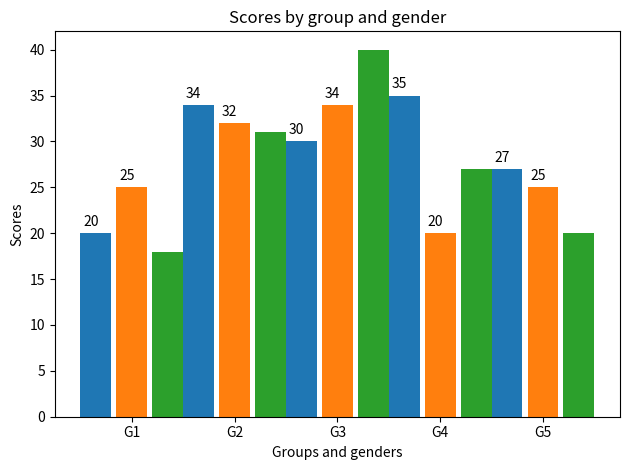

Python code for this plot: (Note: this script raises an exception after producing the figure.)
#!/Users/<user>/anaconda3/bin/python3
"""
=============================
Grouped bar chart with labels
=============================

This example shows a how to create a grouped bar chart and how to annotate
bars with labels.


[redacted]
+ Added code to make the comparison between three gender groups:
	- Men (default group)
	- Women (another default group)
	- Others (new group)
"""

import matplotlib
import matplotlib.pyplot as plt
import numpy as np


labels = ['G1', 'G2', 'G3', 'G4', 'G5']
men_means = [20, 34, 30, 35, 27]
women_means = [25, 32, 34, 20, 25]
# [redacted]
other_means = [18, 31, 40, 27, 20]

x = np.arange(len(labels))  # the label locations
width = 0.35  # the width of the bars

plt.gca()
"""
[redacted]
	Center point of each bar per group, G_i, for number of populations:
	+ 2: x - width/2, x + width/2
	+ 3: x - width, x, x + width
	+ 4: x - width
"""
fig, ax = plt.subplots()
"""
	rects1 = ax.bar(x - width/2, men_means, width, label='Men')
	rects2 = ax.bar(x + width/2, women_means, width, label='Women')
	
	From https://matplotlib.org/3.1.1/api/_as_gen/matplotlib.pyplot.bar.html,
		default width is 0.8.
"""
rects1 = ax.bar(x - width, men_means, width=0.3, label='Men')
rects2 = ax.bar(x, women_means, width=0.3, label='Women')
# [redacted]
rects3 = ax.bar(x + width, other_means, width=0.3, label='Others')

# Add some text for labels, title and custom x-axis tick labels, etc.
ax.set_ylabel('Scores')
ax.set_xlabel('Groups and genders')
ax.set_title('Scores by group and gender')
ax.set_xticks(x)
ax.set_xticklabels(labels)
#ax.legend()
# [redacted]
#ax.legend(handletextpad=5)
#	No effect. Does not work.


def autolabel(rects):
	"""Attach a text label above each bar in *rects*, displaying its height."""
	for rect in rects:
		height = rect.get_height()
		ax.annotate('{}'.format(height),
			#xy=(rect.get_x() + rect.get_width() / 2, height),
			# [redacted]
			xy=(rect.get_x() + rect.get_width() / 3, height),
			xytext=(0, 3),  # 3 points vertical offset
			textcoords="offset points",
			ha='center', va='bottom')


autolabel(rects1)
autolabel(rects2)

fig.tight_layout()


"""
[redacted]
	Save plot in PDF format.
	This save to PDF command has to appear before the .show()
		command;
		else, the PDF fuile would be empty.
	https://github.com/futurestudio/matplotlib-tutorials/tree/master/export_samples
	
	Reference:
		Norman Peitek, "Matplotlib — Save Plots as File", from
			{\it Future Studio: Future Studio Tutorials},
			{Fellner, P{\"{o}}hls, Peitek GbR}, Magdeburg,
			Saxony-Anhalt, Germany, August 5, 2019.
			Available at: https://futurestud.io/tutorials/matplotlib-save-plots-as-file;
				last accessed on January 15, 2019.
"""
plt.savefig(__file__+".pdf")
plt.show()




#############################################################################
#
# ------------
#
# References
# """"""""""
#
# The use of the following functions, methods and classes is shown
# in this example:

matplotlib.axes.Axes.bar
matplotlib.pyplot.bar
matplotlib.axes.Axes.annotate
matplotlib.pyplot.annotate









"""
	Reference(s):
	+ \cite{MatplotlibDevelopmentTeam2020a}
		- data visualization gallery (with examples, or sample code)

"""
